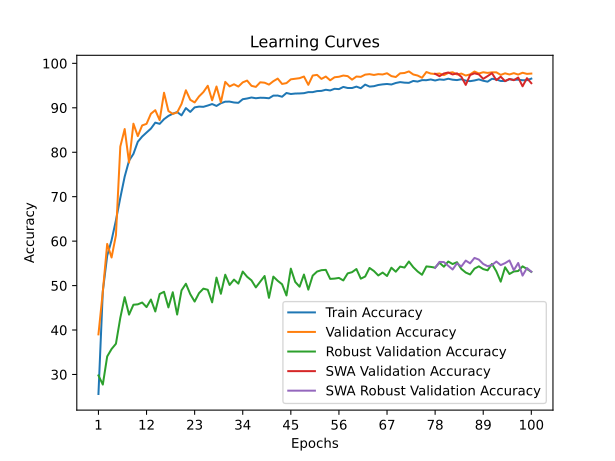

The data file committed next to this chart (first rows):
time; train_accuracy; train_loss; valid_accuracy; valid_loss; valid_accuracy_robust; valid_accuracy_swa; valid_accuracy_robust_swa
41,7061; 25,6065; 2,1238; 39,0185; 1,7003; 29,7759; 39,0185; 29,7759
134,0429; 48,7269; 1,6638; 48,6296; 1,6055; 27,7241; 48,6296; 27,7241
214,6228; 56,6991; 1,4860; 59,3704; 1,2480; 34,0517; 59,3704; 34,0517
286,7984; 60,1852; 1,4226; 56,3148; 1,3428; 35,7241; 56,3148; 35,7241
380,6783; 64,6806; 1,3478; 61,3333; 1,3057; 36,9138; 61,3333; 36,9138
438,9020; 69,7500; 1,2451; 81,2778; 0,5514; 42,7414; 81,2778; 42,7414
517,9609; 74,5185; 1,1445; 85,2222; 0,4436; 47,3966; 85,2222; 47,3966
605,2385; 78,1065; 1,0699; 77,6852; 0,6734; 43,4655; 77,6852; 43,4655
672,9682; 79,6296; 1,0228; 86,4259; 0,4264; 45,6897; 86,4259; 45,6897
762,5650; 82,3565; 0,9616; 83,6296; 0,5047; 45,7759; 83,6296; 45,7759
816,8966; 83,5324; 0,9348; 86,0370; 0,4301; 46,1897; 86,0370; 46,1897
858,7642; 84,4352; 0,9156; 86,3889; 0,4171; 45,1552; 86,3889; 45,1552
946,2882; 85,3241; 0,8887; 88,6667; 0,3579; 46,8621; 88,6667; 46,8621
1056,0412; 86,6667; 0,8646; 89,4630; 0,3367; 44,1724; 89,4630; 44,1724
1130,0695; 86,3889; 0,8668; 87,2222; 0,4097; 48,1034; 87,2222; 48,1034
1205,4607; 87,4444; 0,8397; 93,3889; 0,2164; 48,6034; 93,3889; 48,6034
1294,1214; 88,1713; 0,8294; 89,2778; 0,3365; 45,0862; 89,2778; 45,0862
1346,3923; 88,6667; 0,8162; 88,6296; 0,3735; 48,5000; 88,6296; 48,5000
1448,2767; 89,0463; 0,8034; 88,9630; 0,3808; 43,4828; 88,9630; 43,4828
1538,9634; 88,3009; 0,8172; 90,8519; 0,3026; 48,9138; 90,8519; 48,9138
1628,5660; 89,9352; 0,7869; 93,9444; 0,2058; 50,4138; 93,9444; 50,4138
1719,6773; 89,0741; 0,7998; 91,7963; 0,3073; 48,0690; 91,7963; 48,0690
1753,9210; 90,0972; 0,7824; 91,2037; 0,3078; 46,3966; 91,2037; 46,3966
1802,2704; 90,2685; 0,7763; 92,5556; 0,2328; 48,2931; 92,5556; 48,2931
1897,0176; 90,2222; 0,7789; 93,5370; 0,2311; 49,3103; 93,5370; 49,3103
1975,1036; 90,5093; 0,7672; 94,9630; 0,1942; 49,0517; 94,9630; 49,0517
2051,7849; 90,8472; 0,7623; 91,6852; 0,2803; 46,2241; 91,6852; 46,2241
2146,6330; 90,4167; 0,7669; 94,7963; 0,1837; 51,7931; 94,7963; 51,7931
2199,9176; 91,0278; 0,7605; 91,2222; 0,2909; 48,1552; 91,2222; 48,1552
2248,3559; 91,3796; 0,7486; 95,8333; 0,1646; 52,4483; 95,8333; 52,4483
2341,0627; 91,3935; 0,7496; 94,8148; 0,1794; 50,1379; 94,8148; 50,1379
2405,5621; 91,1944; 0,7530; 95,2963; 0,1695; 51,3448; 95,2963; 51,3448
2497,3549; 91,1204; 0,7509; 94,7778; 0,1755; 50,4310; 94,7778; 50,4310
2581,5720; 91,9306; 0,7334; 95,7222; 0,1610; 53,1552; 95,7222; 53,1552
2625,9711; 92,0926; 0,7328; 96,1296; 0,1484; 51,9828; 96,1296; 51,9828
2715,6052; 92,3194; 0,7279; 94,9444; 0,1831; 51,1724; 94,9444; 51,1724
2799,5853; 92,1528; 0,7301; 94,7037; 0,1803; 49,5862; 94,7037; 49,5862
2874,2039; 92,2639; 0,7286; 95,7407; 0,1619; 50,8793; 95,7407; 50,8793
2969,3666; 92,2407; 0,7260; 95,6481; 0,1659; 52,1552; 95,6481; 52,1552
3026,0605; 92,1481; 0,7276; 95,2222; 0,1804; 47,2414; 95,2222; 47,2414
3108,4084; 92,7454; 0,7191; 95,9815; 0,1513; 52,0172; 95,9815; 52,0172
3204,3755; 92,7546; 0,7172; 96,5741; 0,1290; 51,0690; 96,5741; 51,0690
3267,7798; 92,4907; 0,7169; 95,3704; 0,1625; 50,2931; 95,3704; 50,2931
3361,2716; 93,3333; 0,7061; 95,5556; 0,1668; 47,7759; 95,5556; 47,7759
3401,7934; 93,1019; 0,7058; 96,4074; 0,1426; 53,8103; 96,4074; 53,8103
3441,4693; 93,2083; 0,7057; 96,5370; 0,1308; 50,8276; 96,5370; 50,8276
3491,4986; 93,2315; 0,7010; 96,6667; 0,1349; 49,7414; 96,6667; 49,7414
3585,3861; 93,2917; 0,7009; 97,0370; 0,1332; 52,4828; 97,0370; 52,4828
3669,1086; 93,5278; 0,6976; 95,1667; 0,1719; 49,0862; 95,1667; 49,0862
3758,6944; 93,5278; 0,6923; 97,2593; 0,1253; 52,2414; 97,2593; 52,2414
3859,8909; 93,7593; 0,6894; 97,4074; 0,1277; 53,1552; 97,4074; 53,1552
3942,2910; 93,8056; 0,6904; 96,5000; 0,1451; 53,4655; 96,5000; 53,4655
4025,4686; 94,0602; 0,6852; 97,0370; 0,1347; 53,5345; 97,0370; 53,5345
4119,8651; 93,9074; 0,6871; 96,1852; 0,1447; 51,5000; 96,1852; 51,5000
4193,1472; 94,2778; 0,6813; 96,8704; 0,1261; 51,5690; 96,8704; 51,5690
4273,7451; 94,2037; 0,6817; 96,9815; 0,1411; 51,7241; 96,9815; 51,7241
4359,8170; 94,6991; 0,6699; 97,2593; 0,1135; 51,1552; 97,2593; 51,1552
4395,0705; 94,4583; 0,6729; 97,1296; 0,1294; 52,7414; 97,1296; 52,7414
4474,4481; 94,4491; 0,6753; 96,3333; 0,1398; 53,0172; 96,3333; 53,0172
4566,9978; 94,7685; 0,6692; 97,0370; 0,1317; 53,7241; 97,0370; 53,7241
... 40 more rows
